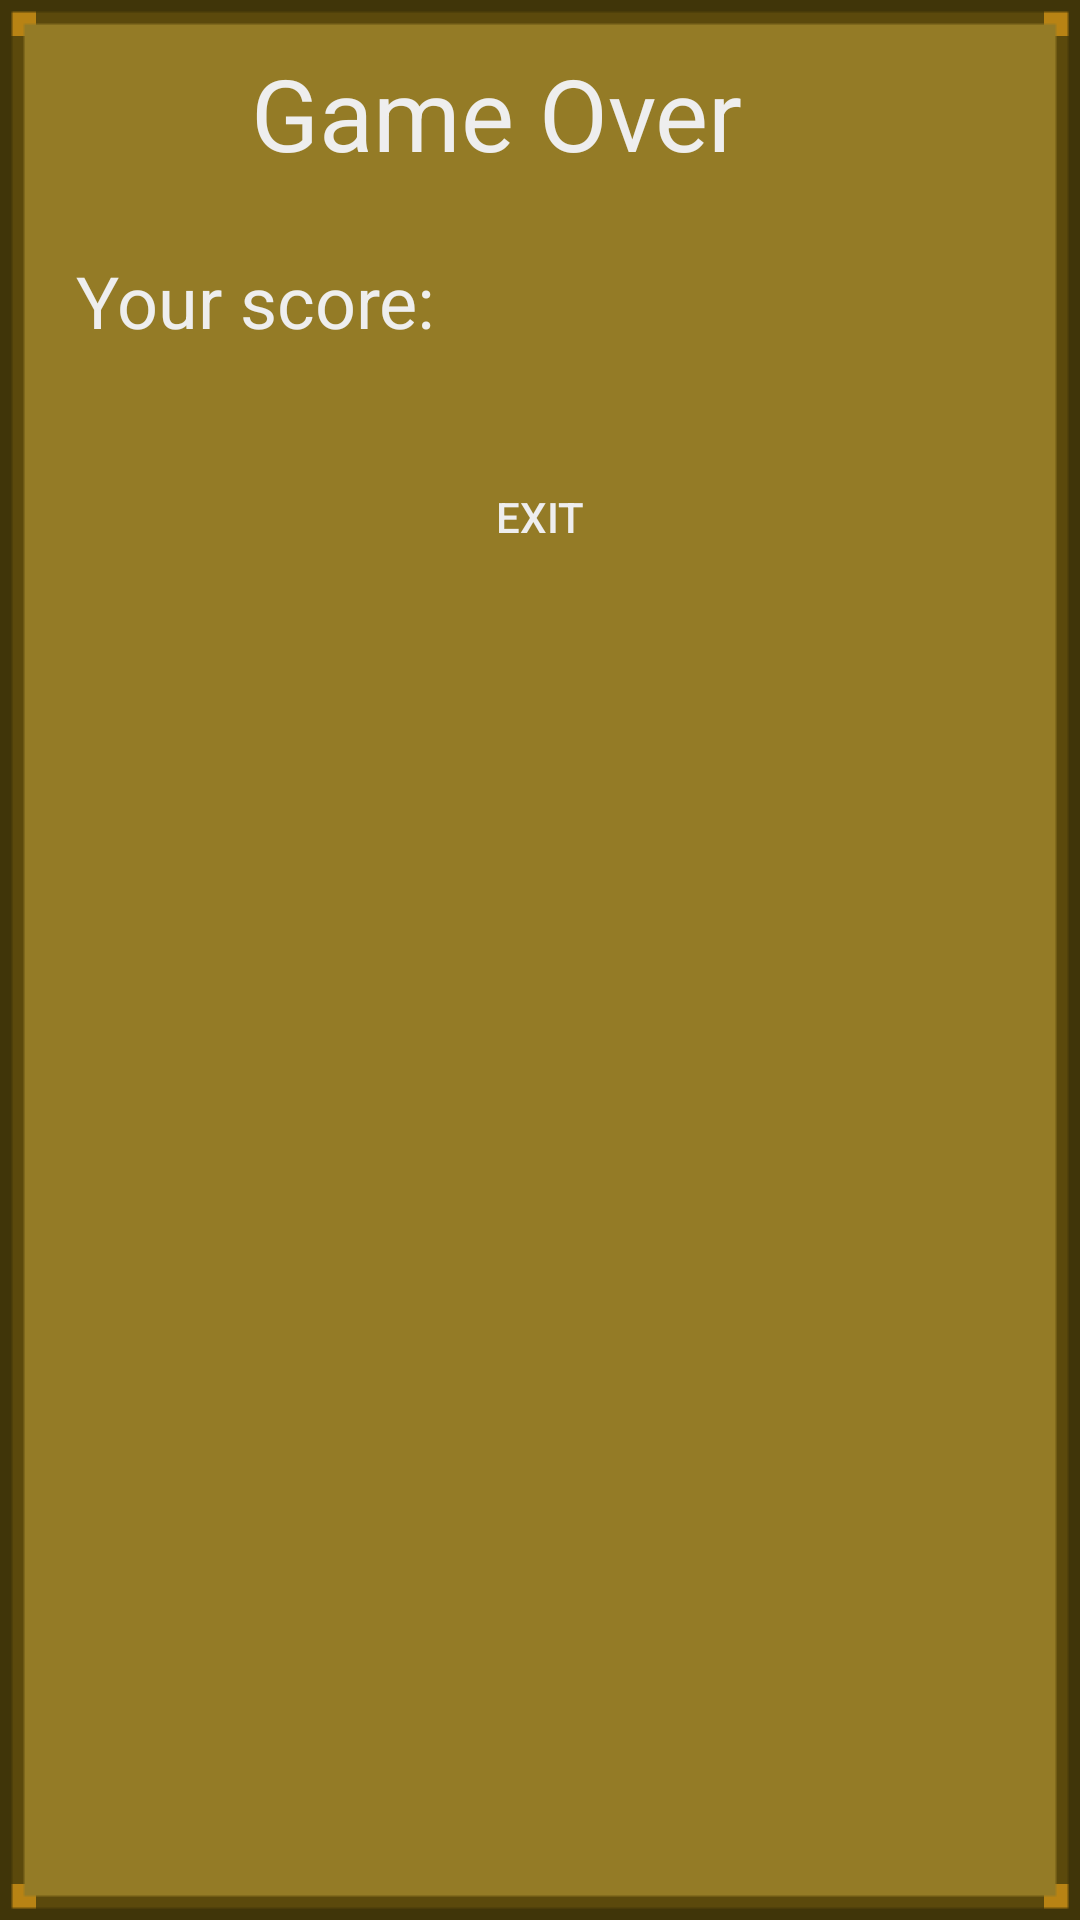

Produce the Android XML layout that renders to this screen, including the resource entries it uses.
<!-- AndroidManifest.xml: application theme AppTheme -->
<!-- res/layout/fragment_gameover.xml -->
<?xml version="1.0" encoding="utf-8"?>
<LinearLayout xmlns:android="http://schemas.android.com/apk/res/android"
              android:orientation="vertical"
              android:layout_width="wrap_content"
              android:layout_height="wrap_content"
              android:background="@drawable/frame_retro_mk2"
              android:padding="12dp">
    <TextView
        android:layout_width="300dp"
        android:layout_height="wrap_content"
        android:gravity="center_vertical|center_horizontal"
        android:textSize="100px"
        android:text="@string/gameover_title"
        android:layout_marginTop="10px"
        android:layout_marginLeft="10px"
        android:layout_marginRight="10px"
        android:id="@+id/title"
        android:textColor="#EEE"/>

    <LinearLayout
        android:layout_width="match_parent"
        android:layout_height="wrap_content"
        android:orientation="horizontal"
        android:layout_gravity="center"
        android:layout_marginTop="24dp">

        <TextView
            android:layout_width="wrap_content"
            android:layout_height="wrap_content"
            android:layout_marginLeft="40px"
            android:text="@string/score_label"
            android:id="@+id/textLabel"
            android:textSize="24dp"
            android:textColor="#EEE"/>

        <TextView
            android:layout_width="wrap_content"
            android:layout_height="wrap_content"
            android:layout_marginLeft="10px"
            android:id="@+id/textScore"
            android:text=""
            android:textSize="24dp"
            android:textStyle="bold"
            android:textColor="#EEE"/>
    </LinearLayout>

    <LinearLayout
        android:layout_width="match_parent"
        android:layout_height="wrap_content"
        android:orientation="horizontal"
        android:layout_gravity="center"
        android:layout_marginTop="32dp">

        <Button
            android:layout_width="0dp"
            android:layout_height="wrap_content"
            android:background="@drawable/btn_retro_mk2"
            android:text="@string/exit_button"
            android:id="@+id/btnExit"
            android:layout_weight="1"
            android:layout_marginLeft="20dp"
            android:textColor="#EEE"/>

        <Button
            android:layout_width="0dp"
            android:layout_height="wrap_content"
            android:background="@drawable/btn_retro_mk2"
            android:text="@string/submit_button"
            android:id="@+id/btnSubmit"
            android:layout_weight="0"
            android:layout_marginRight="20dp"
            android:textColor="#EEE"/>
    </LinearLayout>

</LinearLayout>
<!-- resources referenced by this layout -->
<resources>
  <string name="exit_button">Exit</string>
  <string name="gameover_title">Game Over</string>
  <string name="score_label">Your score:</string>
  <string name="submit_button">Submit</string>
  <style name="AppTheme" parent="@style/Theme.AppCompat.Light">
          <item name="windowNoTitle">true</item>
          <item name="windowActionBar">false</item>
          <item name="android:windowFullscreen">true</item>
          <item name="android:windowContentOverlay">@null</item>
      </style>
</resources>
